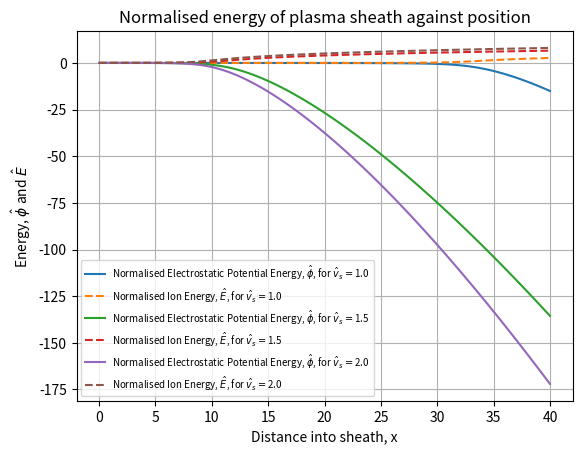
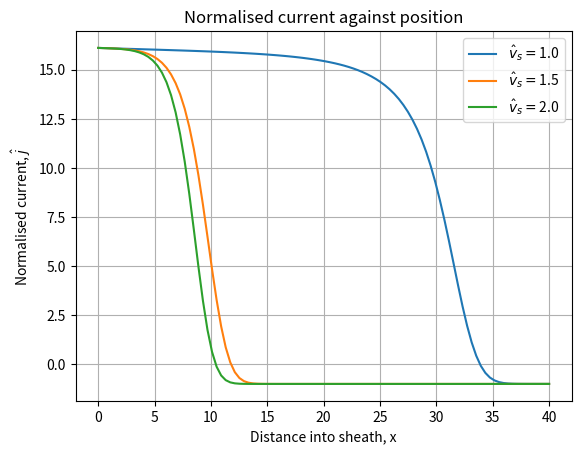

Here is the Python script that generated these plots, in order:
# -*- coding: utf-8 -*-
"""
Created on Sat Oct 18 15:08:52 2025

@author: ciara
"""


from scipy.integrate import solve_ivp
#this is the interpolation module
from scipy.interpolate import interp1d
#to find x at a root (y=0)
from scipy.optimize import root_scalar
from numpy import linspace, exp, sqrt, pi
import matplotlib.pyplot as plt


#function of poisson equation
def dfdt(curX, curF, v_s_hat = 1.):
    #set out the variables
    phi_hat = curF[0]
    energy_hat = curF[1]
    
    denom = v_s_hat**2 - 2 * phi_hat
    n_i = v_s_hat / sqrt(denom)
    
    n_e = exp(phi_hat)
    dedt = n_i - n_e
    
    dphidt = -energy_hat
    
    
    return [dphidt, dedt]


#solves for the electrostatic potential energy and ion energy, and plots
def solve_energy(xPos, v_s_hat, phi_hat, energy_hat, f0):
    result = solve_ivp(dfdt, [xPos[0], xPos[-1]], f0, t_eval = xPos, args = (v_s_hat,))
    
    plt.plot(xPos, result.y[0,:], label = 'Normalised Electrostatic Potential Energy, '+r'$\hat{\phi}$'+', for '+r'$\hat{v}_s = $'+str(v_s_hat))
    plt.plot (xPos, result.y[1,:], label = 'Normalised Ion Energy, ' + r'$\hat{E}$'+', for '+r'$\hat{v}_s = $'+str(v_s_hat), linestyle='dashed')
    
    return result
 

#solves for the current and plots 
def solve_current(result, v_s_hat):
    #Task 3
    #Plotting normalised current against time
    j = sqrt(1840/(2*pi)) * exp(result.y[0,:]) - 1

    plt.plot(xPos, j, label=r'$\hat{v}_s = $'+str(v_s_hat))
    
    return j
    

#distance from plasma into sheath
xPos = linspace(0, 40, 100)

#normalised ion velocity at start of sheath
#using multiple values to compare
v_s_hat = [1., 1.5, 2.]


#initial conditions
phi_hat = 0.
energy_hat = 0.001

#define function of values with initial values
f0 = [phi_hat, energy_hat]


#array to store any number of results for energy to use in current solution function
energy_result=[]

#calls the energy solve function and shows graph
for i in range(len(v_s_hat)):
    e_result = solve_energy(xPos, v_s_hat[i], phi_hat, energy_hat, f0)
    energy_result.append(e_result)  
plt.title('Normalised energy of plasma sheath against position')
plt.xlabel('Distance into sheath, x'); plt.ylabel('Energy, ' + r'$\hat{\phi}$' + ' and ' + r'$\hat{E}$')
plt.legend(loc='best', prop={'size': 7})
plt.grid()
plt.show()

#store wall placements with corresponding velocities
roots = [[] for i in range(len(v_s_hat))]

#calls the current solve function and shows graph
for i in range(len(v_s_hat)):
    j_result = solve_current(energy_result[i], v_s_hat[i])
    
    #create interpolated function of x and j values
    interpolated = interp1d(xPos, j_result)
    #function to return value for use of root finder
    def f(x_val):
        return interpolated(x_val)
    #find which x value corresponds to the first j=0. Used bracket length of full thing
    res = root_scalar(f, bracket=[0,40])
    wall = res.root
    
    roots[i].append(wall)
    roots[i].append(v_s_hat[i])
    
    
print(roots)
    
plt.xlabel('Distance into sheath, x'); plt.ylabel('Normalised current, ' + r'$\hat{j}$')
plt.title('Normalised current against position')
plt.legend(loc='best')
plt.grid()
plt.show()
